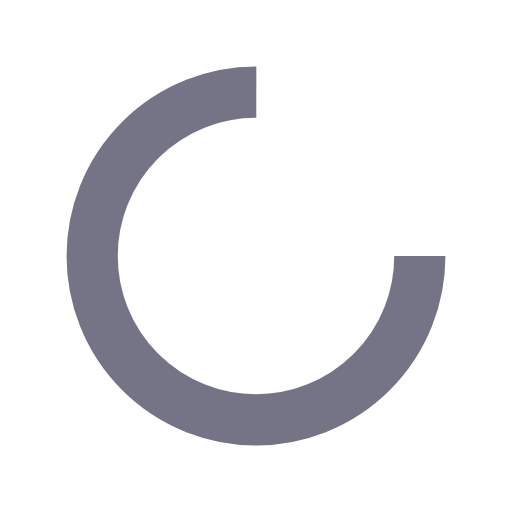
t = 0.00 s
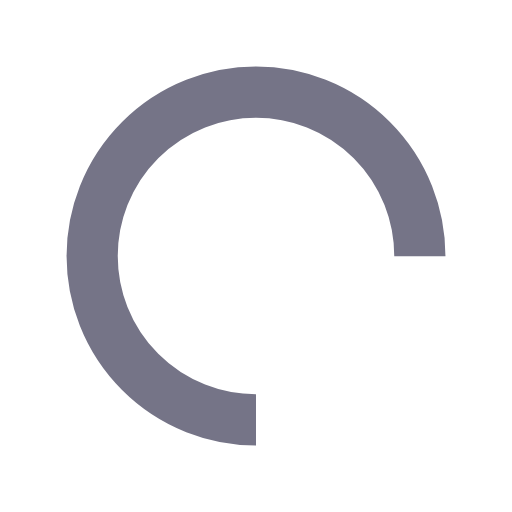
t = 0.25 s
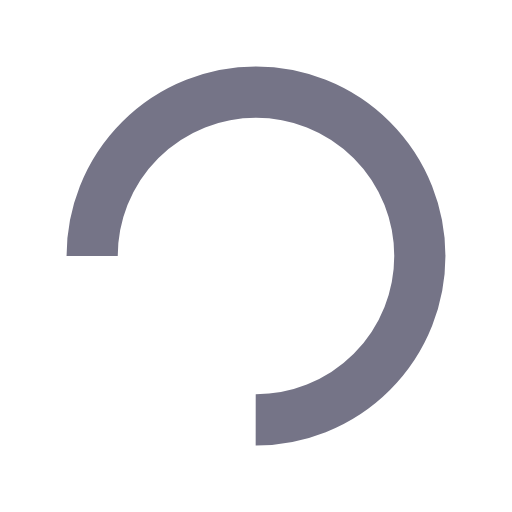
t = 0.50 s
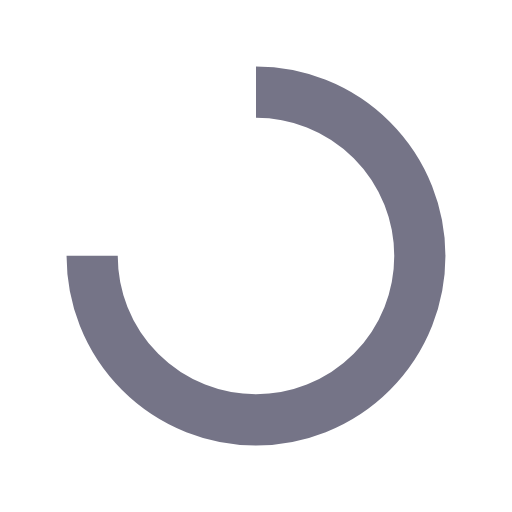
t = 0.75 s

The animated SVG that drew these frames (rendered in a browser with its animation timeline set to each time). Animation: 1 SMIL element (animateTransform=1); one cycle of 1.00 s, repeats indefinitely.

<svg width="16px"  height="16px"  xmlns="http://www.w3.org/2000/svg" viewBox="0 0 100 100" preserveAspectRatio="xMidYMid" class="lds-rolling" style="background: none;"><circle cx="50" cy="50" fill="none" ng-attr-stroke="{{config.color}}" ng-attr-stroke-width="{{config.width}}" ng-attr-r="{{config.radius}}" ng-attr-stroke-dasharray="{{config.dasharray}}" stroke="#757487" stroke-width="10" r="32" stroke-dasharray="150.79644737231007 52.26548245743669" transform="rotate(282.875 50 50)"><animateTransform attributeName="transform" type="rotate" calcMode="linear" values="0 50 50;360 50 50" keyTimes="0;1" dur="1s" begin="0s" repeatCount="indefinite"></animateTransform></circle></svg>